Image classification data set "fold3" (Anuvathan/Coco_Anuvathan on GitHub). Class labels (3): caterpillar, healthy, leaf spot.

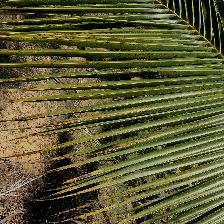
Label: leaf spot

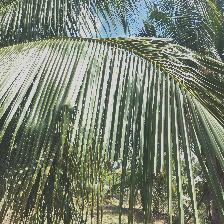
Label: healthy

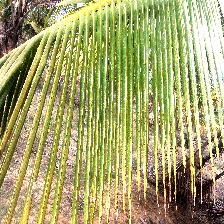
Label: leaf spot

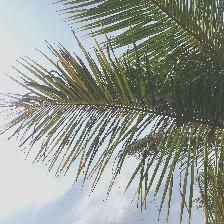
Label: caterpillar

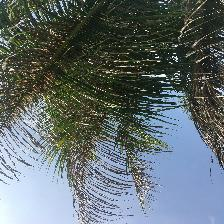
Label: caterpillar

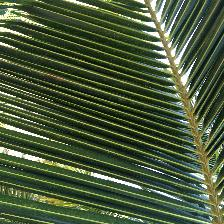
Label: healthy
